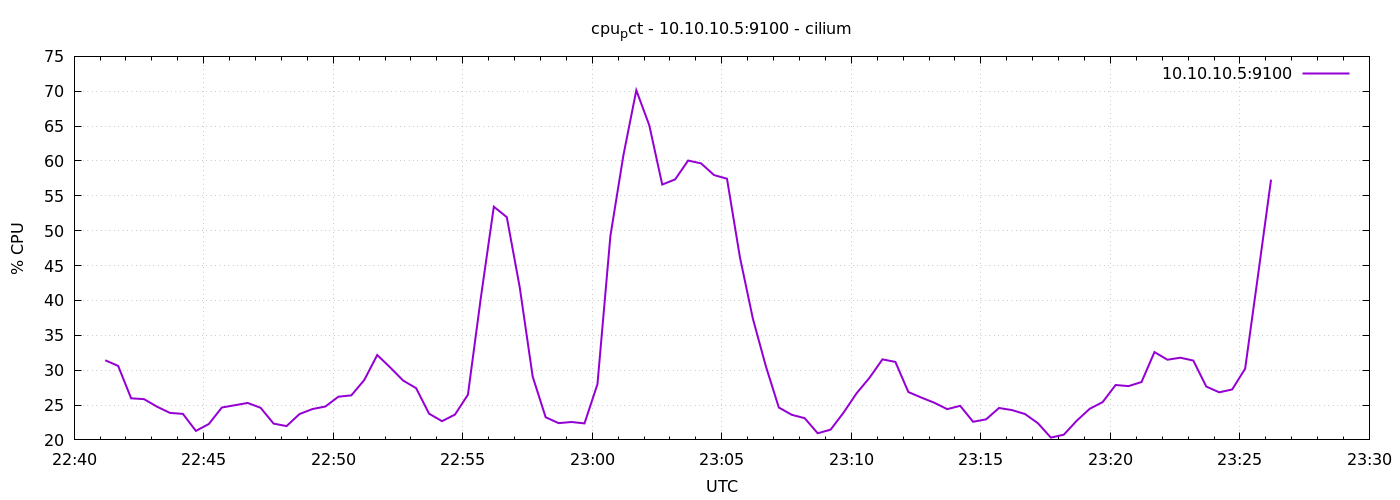

The file beside this chart, header and first rows:
1776984072	31.419047619049145
1776984102	30.6
1776984132	25.97
1776984162	25.84
1776984192	24.76
1776984222	23.87
1776984252	23.73
1776984282	21.29
1776984312	22.28
1776984342	24.64
1776984372	24.97
1776984402	25.3
1776984432	24.6
1776984462	22.33
1776984492	21.98
1776984522	23.71
1776984552	24.42
1776984582	24.79
1776984612	26.2
1776984642	26.39
1776984672	28.6
1776984702	32.18
1776984732	30.39
1776984762	28.51
1776984792	27.42
1776984822	23.76
1776984852	22.69
1776984882	23.63
1776984912	26.48
1776984942	40.42
1776984972	53.44
1776985002	51.95
1776985032	41.89
1776985062	29.08
1776985092	23.25
1776985122	22.4
1776985152	22.57
1776985182	22.37
1776985212	27.99
1776985242	49.26
1776985272	60.78
1776985302	70.14
1776985332	65.12
1776985362	56.62
1776985392	57.36
1776985422	60.06
1776985452	59.65
1776985482	57.98
1776985512	57.45
1776985542	46.18
1776985572	37.37
1776985602	30.57
1776985632	24.65
1776985662	23.6
1776985692	23.11
1776985722	20.95
1776985752	21.47
1776985782	23.92
1776985812	26.68
1776985842	28.9
1776985872	31.55
... 30 more rows
